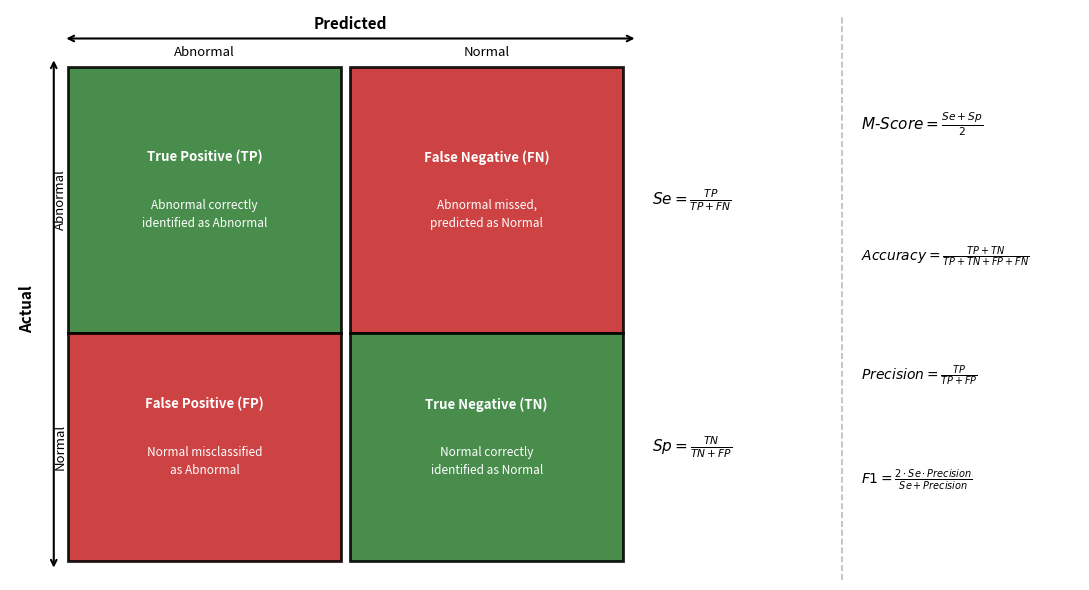

Recreate this plot in Python. (Note: this script raises an exception after producing the figure.)
"""
Conceptual confusion matrix figure for heart sound classification.
Adapted for Normal/Abnormal binary classification (Abnormal = positive class).
Shows TP/FP/TN/FN definitions + Se, Sp, M-Score formulas.

Output: photo-from-PC/fig_confusion_concept.png
"""

import matplotlib.pyplot as plt
import matplotlib.patches as mpatches
from matplotlib.patches import FancyArrowPatch

fig, ax = plt.subplots(figsize=(11, 6))
ax.set_xlim(0, 11)
ax.set_ylim(0, 6)
ax.axis('off')

# ── colour palette ──────────────────────────────────────────────
GREEN = '#2e7d32'
RED   = '#c62828'
WHITE = 'white'

CELL_ALPHA = 0.88

# ── cell positions (left, bottom, width, height) ────────────────
cells = {
    'TP': (0.6, 2.6, 2.8, 2.8),   # top-left
    'FN': (3.5, 2.6, 2.8, 2.8),   # top-right
    'FP': (0.6, 0.2, 2.8, 2.4),   # bottom-left  (slightly shorter)
    'TN': (3.5, 0.2, 2.8, 2.4),   # bottom-right
}

colors = {'TP': GREEN, 'FN': RED, 'FP': RED, 'TN': GREEN}

for key, (x, y, w, h) in cells.items():
    rect = mpatches.FancyBboxPatch(
        (x, y), w, h,
        boxstyle="square,pad=0.0",
        facecolor=colors[key], edgecolor='black', linewidth=2,
        alpha=CELL_ALPHA, zorder=2
    )
    ax.add_patch(rect)

# ── cell text ───────────────────────────────────────────────────
cell_texts = {
    'TP': ("True Positive (TP)",
           "Abnormal correctly\nidentified as Abnormal"),
    'FN': ("False Negative (FN)",
           "Abnormal missed,\npredicted as Normal"),
    'FP': ("False Positive (FP)",
           "Normal misclassified\nas Abnormal"),
    'TN': ("True Negative (TN)",
           "Normal correctly\nidentified as Normal"),
}

offsets = {          # (cx, cy)
    'TP': (2.00, 4.00),
    'FN': (4.90, 4.00),
    'FP': (2.00, 1.40),
    'TN': (4.90, 1.40),
}

for key, (title, desc) in cell_texts.items():
    cx, cy = offsets[key]
    ax.text(cx, cy + 0.45, title,
            ha='center', va='center', fontsize=9.5, fontweight='bold',
            color=WHITE, zorder=3)
    ax.text(cx, cy - 0.15, desc,
            ha='center', va='center', fontsize=8.5,
            color=WHITE, style='italic', zorder=3, linespacing=1.5)

# ── axis labels ─────────────────────────────────────────────────
# "Predicted" arrow on top
ax.annotate('', xy=(6.45, 5.7), xytext=(0.55, 5.7),
            arrowprops=dict(arrowstyle='<->', color='black', lw=1.5))
ax.text(3.5, 5.85, 'Predicted', ha='center', va='center',
        fontsize=11, fontweight='bold')

ax.text(2.00, 5.55, 'Abnormal', ha='center', va='center', fontsize=9.5)
ax.text(4.90, 5.55, 'Normal',   ha='center', va='center', fontsize=9.5)

# "Actual" arrow on left
ax.annotate('', xy=(0.45, 0.1), xytext=(0.45, 5.5),
            arrowprops=dict(arrowstyle='<->', color='black', lw=1.5))
ax.text(0.18, 2.85, 'Actual', ha='center', va='center',
        fontsize=11, fontweight='bold', rotation=90)

ax.text(0.52, 4.00, 'Abnormal', ha='center', va='center',
        fontsize=9.5, rotation=90)
ax.text(0.52, 1.40, 'Normal',   ha='center', va='center',
        fontsize=9.5, rotation=90)

# ── formula annotations beside matrix ───────────────────────────
# Sensitivity (Se) — right of top row
ax.text(6.6, 4.00,
        r'$Se = \frac{TP}{TP + FN}$',
        ha='left', va='center', fontsize=11)

# Specificity (Sp) — right of bottom row
ax.text(6.6, 1.40,
        r'$Sp = \frac{TN}{TN + FP}$',
        ha='left', va='center', fontsize=11)

# ── vertical divider ────────────────────────────────────────────
ax.plot([8.55, 8.55], [0.0, 5.95], color='#bbbbbb', lw=1.2, ls='--', zorder=1)

# ── M-Score box on far right ────────────────────────────────────
ax.text(8.75, 4.80,
        r'$M\text{-}Score = \frac{Se + Sp}{2}$',
        ha='left', va='center', fontsize=11)

ax.text(8.75, 3.40,
        r'$Accuracy = \frac{TP + TN}{TP + TN + FP + FN}$',
        ha='left', va='center', fontsize=10)

ax.text(8.75, 2.15,
        r'$Precision = \frac{TP}{TP + FP}$',
        ha='left', va='center', fontsize=10)

ax.text(8.75, 1.05,
        r'$F1 = \frac{2 \cdot Se \cdot Precision}{Se + Precision}$',
        ha='left', va='center', fontsize=10)

plt.tight_layout()
plt.savefig('photo-from-PC/fig_confusion_concept.png',
            dpi=300, bbox_inches='tight', facecolor='white')
print("Saved: photo-from-PC/fig_confusion_concept.png")
